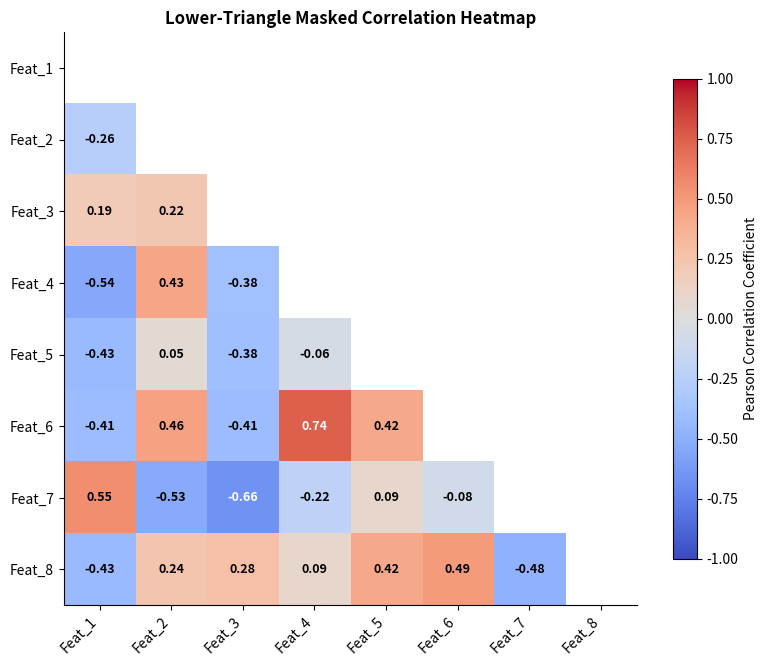

This figure's Python source:
import matplotlib.pyplot as plt
import numpy as np

# Synthetic correlation matrix
np.random.seed(101)
n_features = 8
labels = [f'Feat_{i}' for i in range(1, n_features + 1)]
A = np.random.randn(n_features, n_features)
corr = np.corrcoef(A)

# Lower triangle mask
mask = np.triu(np.ones_like(corr, dtype=bool))
corr_masked = np.ma.masked_where(mask, corr)

fig, ax = plt.subplots(figsize=(8, 7))
cmap = plt.cm.coolwarm
cmap.set_bad('white')

im = ax.imshow(corr_masked, cmap=cmap, vmin=-1, vmax=1)

ax.set_xticks(range(n_features))
ax.set_yticks(range(n_features))
ax.set_xticklabels(labels, rotation=45, ha='right')
ax.set_yticklabels(labels)

for i in range(n_features):
    for j in range(n_features):
        if i > j:
            val = corr[i, j]
            text_color = "white" if abs(val) > 0.6 else "black"
            ax.text(j, i, f'{val:.2f}', ha='center', va='center', color=text_color, fontweight='bold', fontsize=9)

cbar = fig.colorbar(im, ax=ax, shrink=0.75)
cbar.set_label('Pearson Correlation Coefficient')
ax.set_title('Lower-Triangle Masked Correlation Heatmap', fontweight='bold')
ax.spines['top'].set_visible(False)
ax.spines['right'].set_visible(False)

plt.tight_layout()
plt.show()
